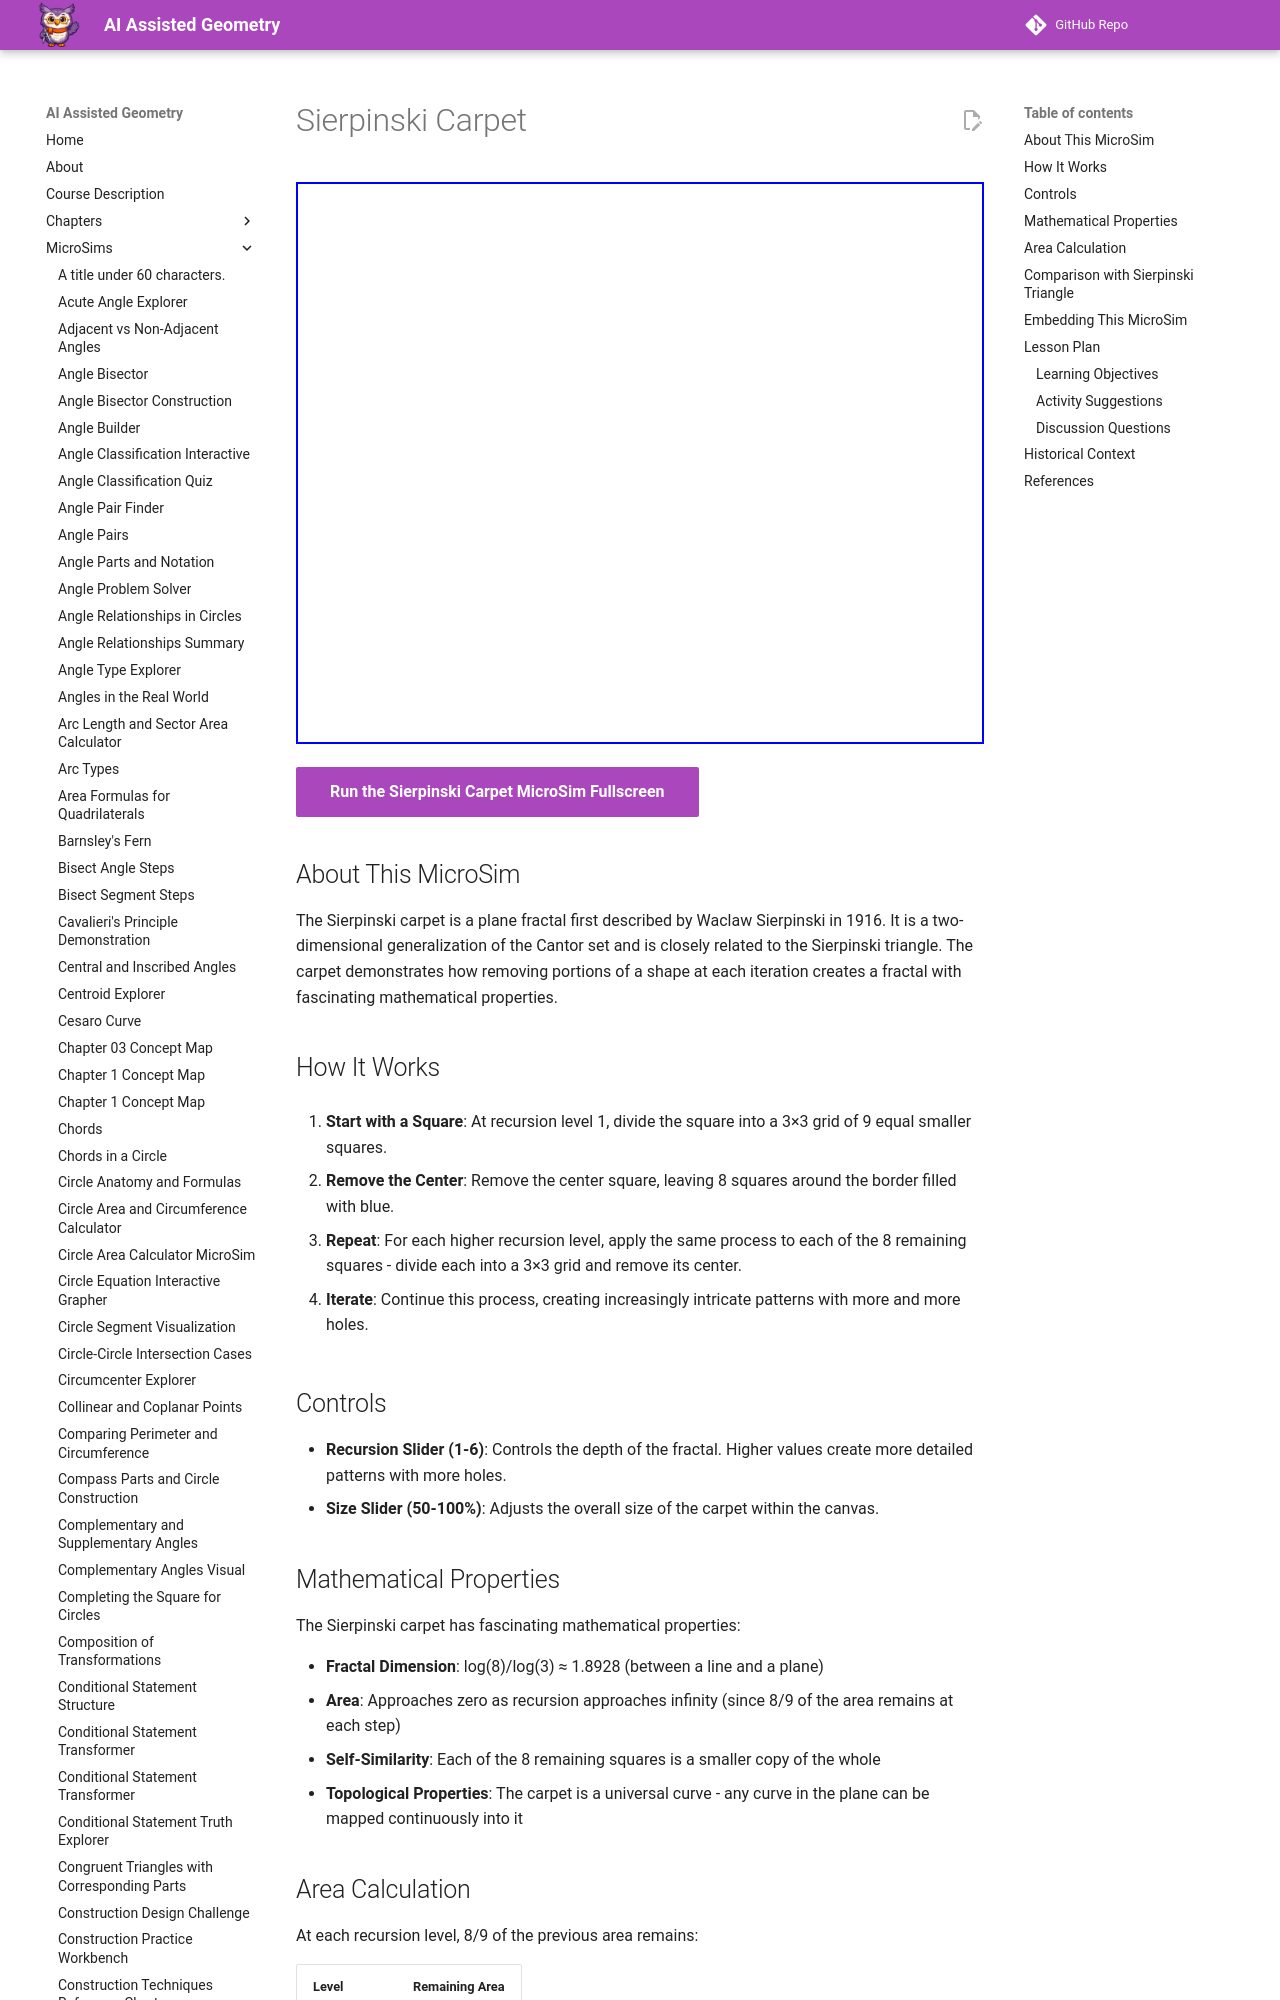

repository: dmccreary/geometry-course · page: sims/sierpinski-carpet/index.html · generator: mkdocs

---
title: Sierpinski Carpet
description: An interactive MicroSim demonstrating the Sierpinski carpet fractal with adjustable recursion depth and size controls.
image: /sims/sierpinski-carpet/sierpinski-carpet.png
og:image: /sims/sierpinski-carpet/sierpinski-carpet.png
twitter:image: /sims/sierpinski-carpet/sierpinski-carpet.png
social:
   cards: false
---

# Sierpinski Carpet

<iframe src="main.html" height="562px" width="100%" scrolling="no"></iframe>

[Run the Sierpinski Carpet MicroSim Fullscreen](./main.html){ .md-button .md-button--primary }

## About This MicroSim

The Sierpinski carpet is a plane fractal first described by Waclaw Sierpinski in 1916. It is a two-dimensional generalization of the Cantor set and is closely related to the Sierpinski triangle. The carpet demonstrates how removing portions of a shape at each iteration creates a fractal with fascinating mathematical properties.

## How It Works

1. **Start with a Square**: At recursion level 1, divide the square into a 3×3 grid of 9 equal smaller squares.

2. **Remove the Center**: Remove the center square, leaving 8 squares around the border filled with blue.

3. **Repeat**: For each higher recursion level, apply the same process to each of the 8 remaining squares - divide each into a 3×3 grid and remove its center.

4. **Iterate**: Continue this process, creating increasingly intricate patterns with more and more holes.
